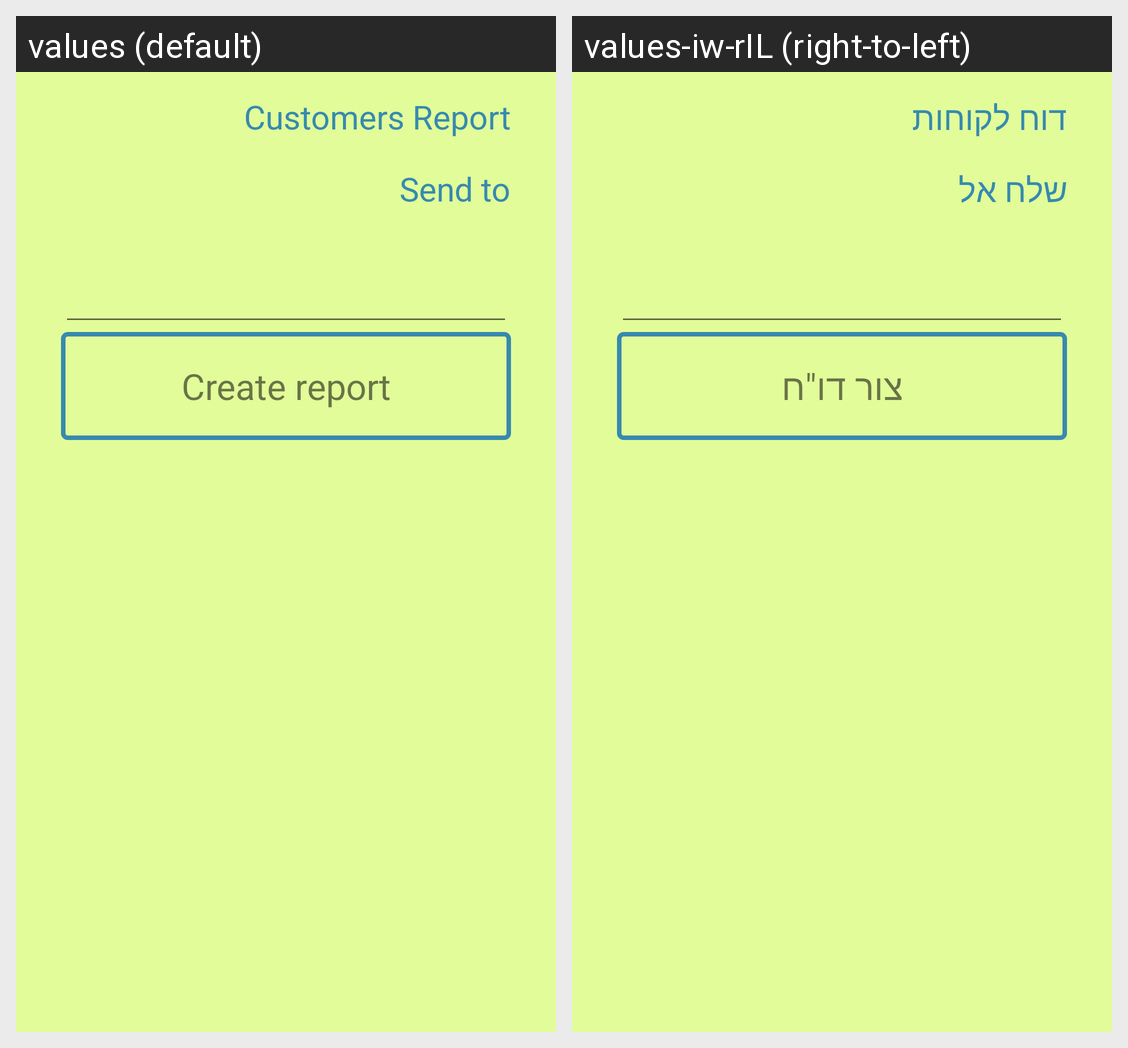

For this localized Android screen grid, give each drawn string resource with its value in every locale shown.
Android screen res/layout/activity_customers_report.xml rendered under 2 locales, left to right: values (default), values-iw-rIL (right-to-left). Device: Nexus 5 (rendered at 1080×1920; each locale shown at half size, 540×960, under a caption strip naming it); theme AppTheme.
Strings drawn on this screen, with the default value and each locale's value (text and hints the layout hard-codes, and strings that could not be matched under every locale, appear in the picture but are not listed):

customers_report
  values: Customers Report
  values-iw-rIL: דוח לקוחות

targetMail
  values: Send to
  values-iw-rIL: שלח אל

action_issueReport
  values: Create report
  values-iw-rIL: צור דו"ח
